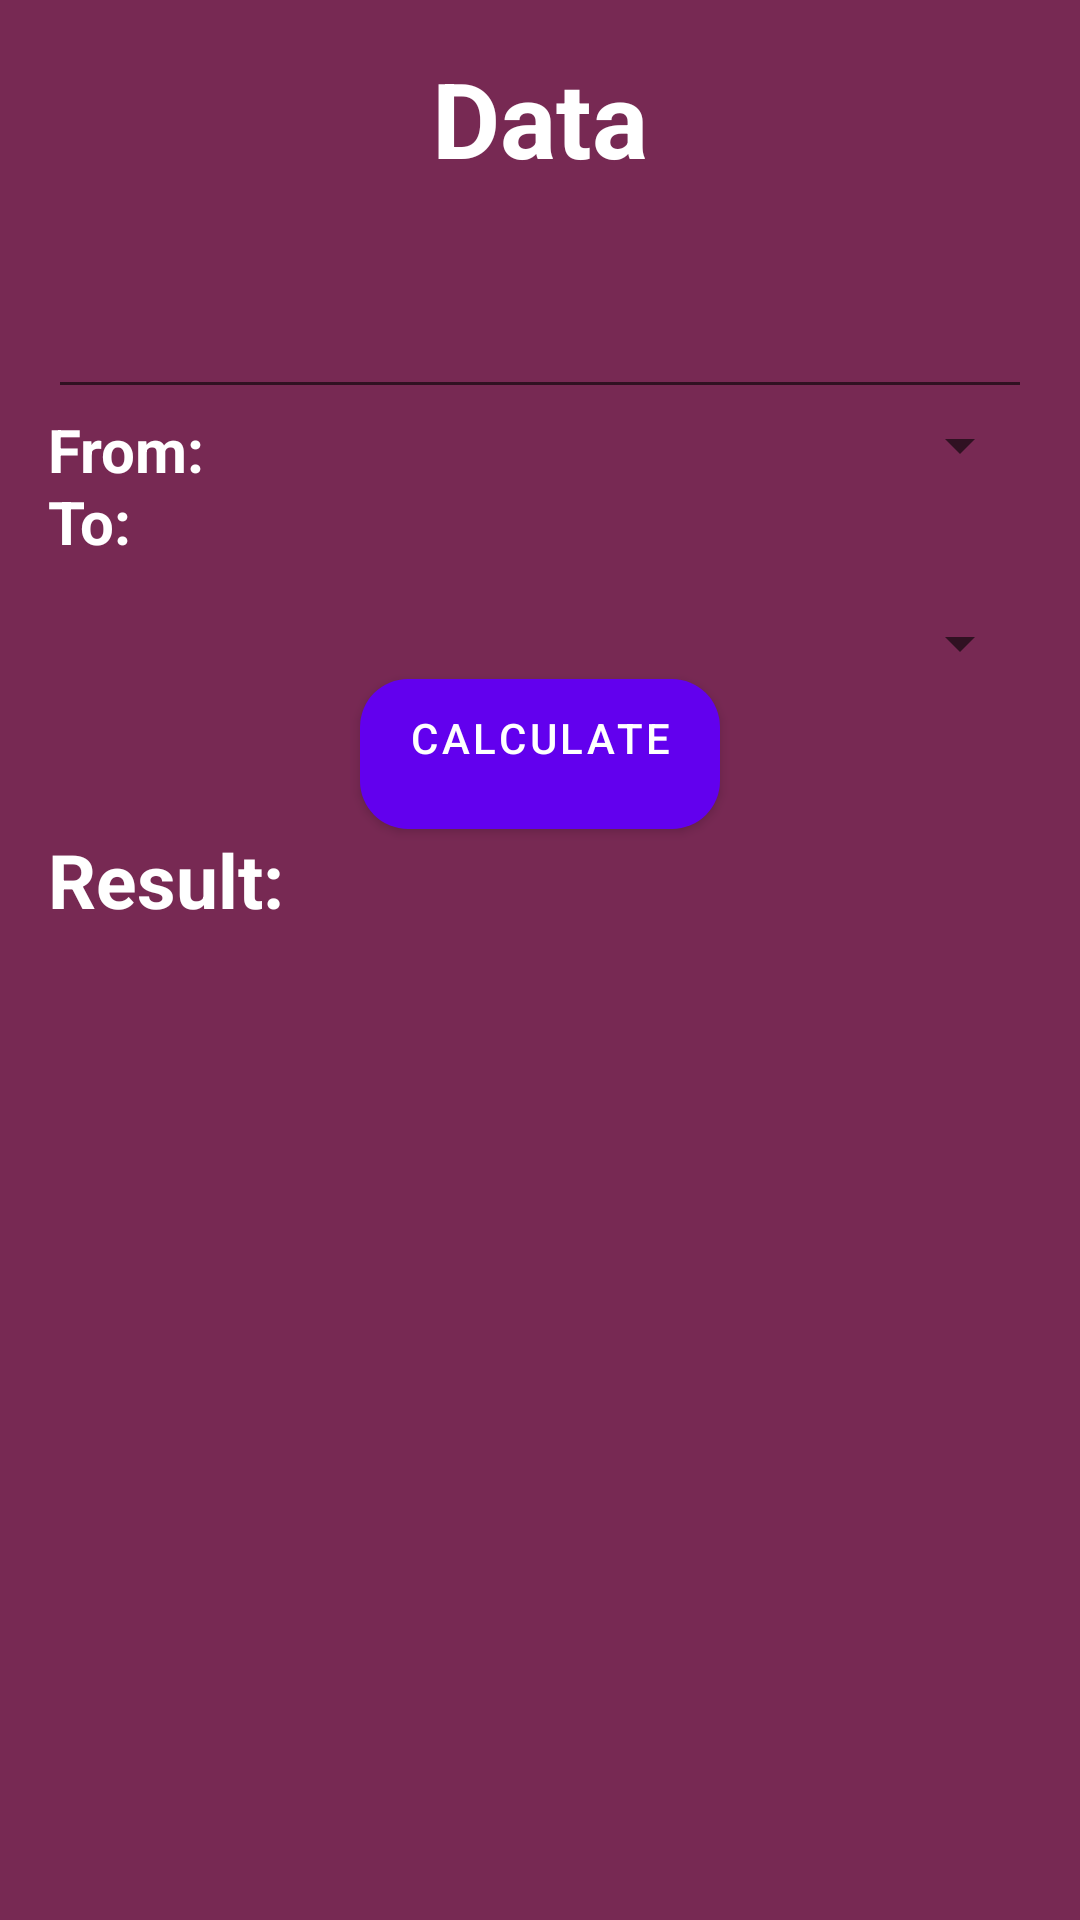

Android layout source for this screen:
<!-- AndroidManifest.xml: application theme AppTheme -->
<!-- res/layout/data.xml -->
<android.support.v4.widget.DrawerLayout xmlns:android="http://schemas.android.com/apk/res/android"
                                        xmlns:tools="http://schemas.android.com/tools" android:id="@+id/drawer_layout"
                                        android:layout_width="match_parent" android:layout_height="match_parent"
                                        tools:context=".Data" android:background="@color/pageColor">

    
    <FrameLayout android:id="@+id/container" android:layout_width="match_parent"
                 android:layout_height="match_parent" >
        <ScrollView
                android:layout_width="fill_parent"
                android:layout_height="wrap_content"
        >
            <RelativeLayout
                    android:layout_width="match_parent"
                    android:layout_height="match_parent" android:paddingLeft="@dimen/activity_horizontal_margin"
                    android:paddingRight="@dimen/activity_horizontal_margin"
                    android:paddingTop="@dimen/activity_vertical_margin"
                    android:paddingBottom="@dimen/activity_vertical_margin" tools:context=".MainActivity"
                    android:background="@color/pageColor"

            >
                <TextView
                        android:layout_width="fill_parent"
                        android:layout_height="wrap_content"
                        android:textSize="35sp"
                        android:text="Data"
                        android:textColor="@color/textColor"
                        android:gravity="center"
                        android:id="@+id/title"
                        android:paddingBottom="15dp"
                        android:textStyle="bold"/>

                <EditText
                        android:layout_width="match_parent"
                        android:layout_height="match_parent"
                        android:inputType="text"
                        android:textSize="25sp"
                        android:textColor="@color/textColor"
                        android:textStyle="bold"
                        android:paddingBottom="15dp"
                        android:layout_below="@id/title"
                        android:id="@+id/textBox"/>
                <TextView
                        android:layout_width="fill_parent"
                        android:layout_height="wrap_content"
                        android:layout_below="@id/textBox"
                        android:textSize="20sp"
                        android:text="From: "
                        android:textColor="@color/textColor"
                        android:gravity="left"
                        android:id="@+id/from"
                        android:paddingBottom="15dp"
                        android:textStyle="bold"/>
                <Spinner
                        android:layout_width="match_parent"
                        android:layout_height="wrap_content"
                        android:layout_below="@+id/textBox"
                        android:paddingBottom="15dp"
                        android:id="@+id/fromSpinner"/>
                <TextView android:layout_width="fill_parent"
                          android:layout_height="wrap_content"
                          android:layout_below="@+id/fromSpinner"
                          android:textSize="20sp"
                          android:text="To: "
                          android:textColor="@color/textColor"
                          android:gravity="left"
                          android:id="@+id/to"
                          android:paddingBottom="15dp"
                          android:textStyle="bold"/>
                <Spinner
                        android:layout_width="match_parent"
                        android:layout_height="wrap_content"
                        android:paddingBottom="15dp"
                        android:layout_below="@+id/to"
                        android:id="@+id/toSpinner"/>
                <Button
                        android:text="Calculate"
                        android:layout_width="wrap_content"
                        android:gravity="center"
                        android:layout_centerHorizontal="true"
                        android:layout_below="@id/toSpinner"
                        android:paddingBottom="15dp"
                        android:background="@drawable/btn_rounded"
                        android:layout_height="wrap_content" android:id="@+id/abutton"/>

                <TextView
                        android:layout_width="match_parent"
                        android:layout_height="match_parent"
                        android:id="@+id/textView"
                        android:textSize="25sp"
                        android:layout_below="@+id/abutton"
                        android:textColor="@color/textColor"
                        android:textStyle="bold"
                        android:text="Result:"/>


            </RelativeLayout>
        </ScrollView>



    </FrameLayout>


</android.support.v4.widget.DrawerLayout>
<!-- resources referenced by this layout -->
<resources>
  <color name="pageColor">#772953</color>
  <color name="textColor">#FFFFFF</color>
  <dimen name="activity_horizontal_margin">16dp</dimen>
  <dimen name="activity_vertical_margin">16dp</dimen>
  <!-- drawable btn_rounded (drawable) -->
  <?xml version="1.0" encoding="utf-8"?>
  <shape xmlns:android="http://schemas.android.com/apk/res/android"
   android:shape="rectangle">
      <solid android:color="@color/buttonColor"/>
      <corners android:radius="16dp"/>
  </shape>
  <color name="buttonColor">#77216F</color>
</resources>
